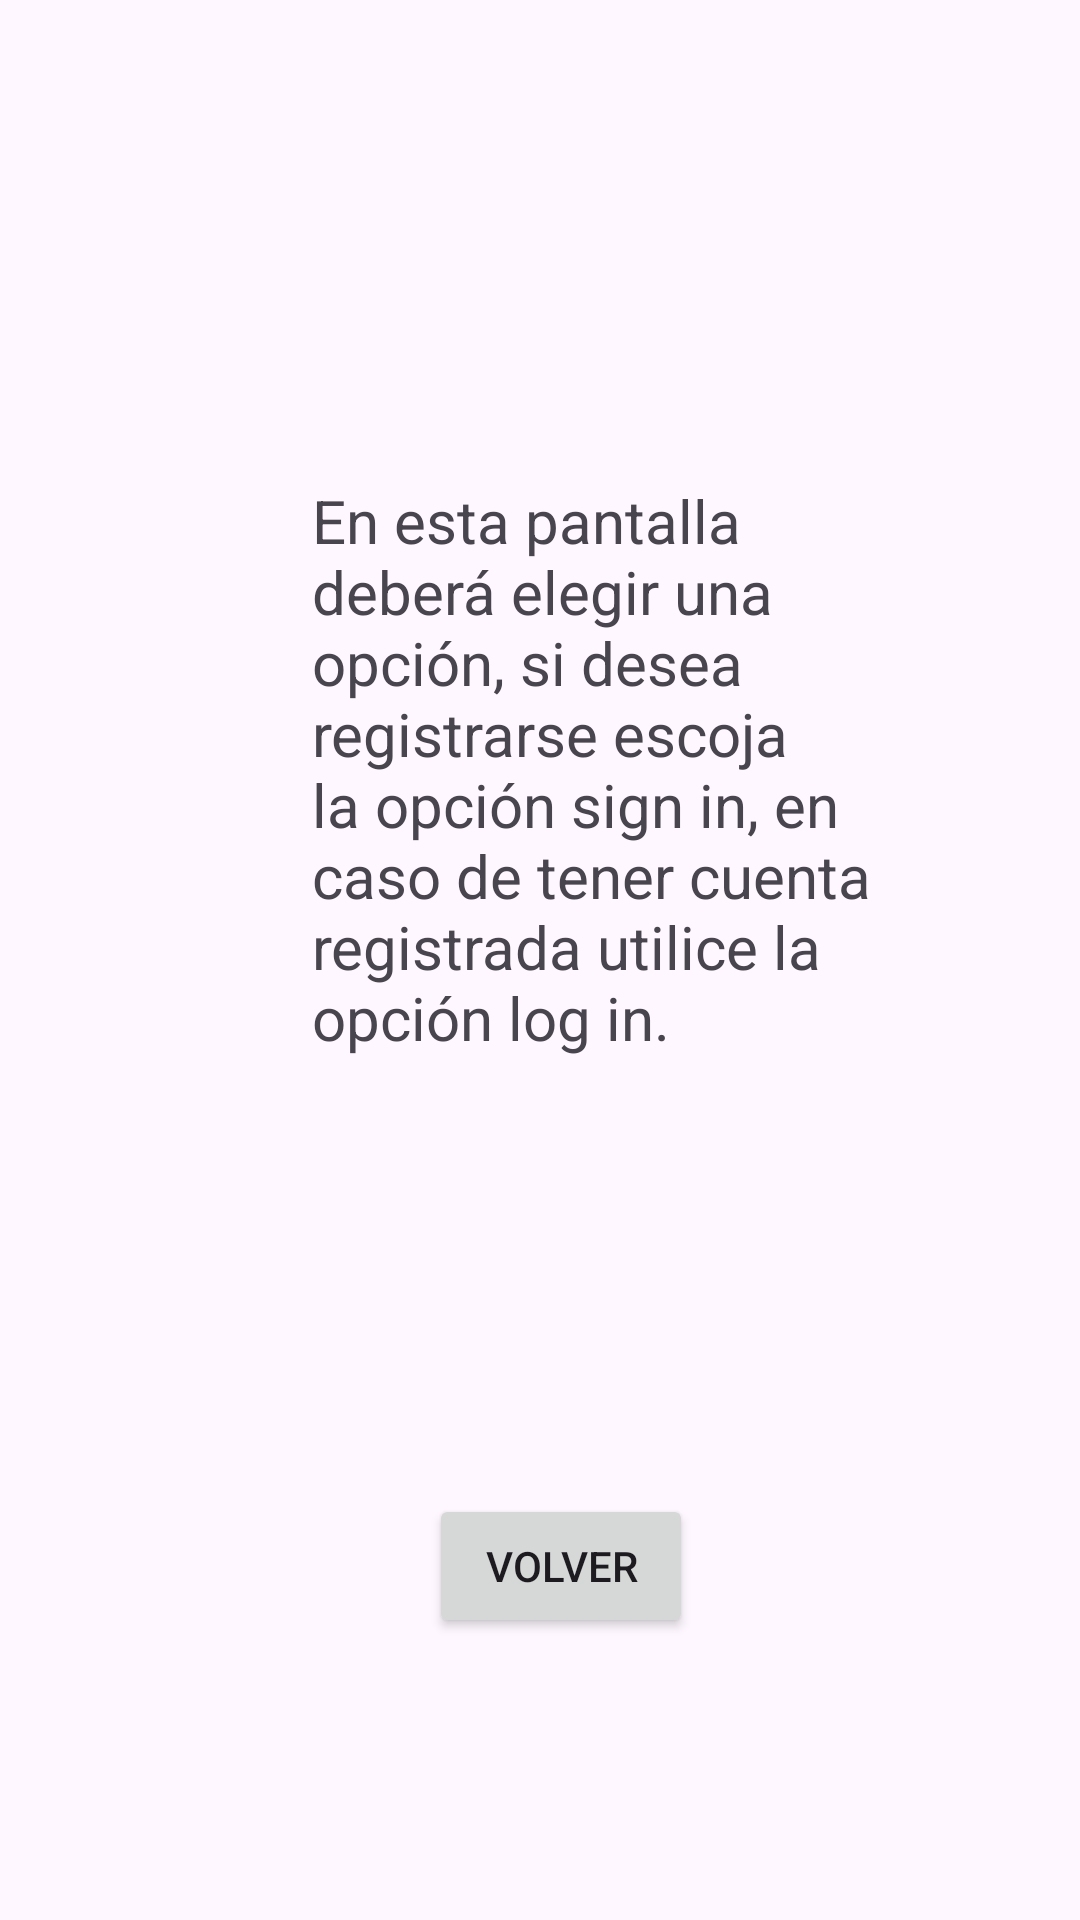

Android layout source for this screen:
<!-- AndroidManifest.xml: application theme Theme.BabyCareV1 -->
<!-- res/layout/activity_ayuda1.xml -->
<?xml version="1.0" encoding="utf-8"?>
<androidx.constraintlayout.widget.ConstraintLayout xmlns:android="http://schemas.android.com/apk/res/android"
    xmlns:app="http://schemas.android.com/apk/res-auto"
    xmlns:tools="http://schemas.android.com/tools"
    android:id="@+id/main"
    android:layout_width="match_parent"
    android:layout_height="match_parent"
    tools:context=".Ayuda1Activity">

    <TextView
        android:id="@+id/textView"
        android:layout_width="188dp"
        android:layout_height="288dp"
        android:layout_marginStart="16dp"
        android:layout_marginLeft="16dp"
        android:layout_marginTop="160dp"
        android:text="En esta pantalla deberá elegir una opción, si desea registrarse escoja la opción sign in, en caso de tener cuenta registrada utilice la opción log in."
        android:textSize="20sp"
        app:layout_constraintEnd_toEndOf="parent"
        app:layout_constraintHorizontal_bias="0.565"
        app:layout_constraintStart_toStartOf="parent"
        app:layout_constraintTop_toTopOf="parent" />

    <Button
        android:id="@+id/boton1_ayuda1"
        android:layout_width="wrap_content"
        android:layout_height="wrap_content"
        android:layout_marginStart="24dp"
        android:layout_marginLeft="24dp"
        android:layout_marginTop="50dp"
        android:layout_marginEnd="24dp"
        android:layout_marginRight="24dp"
        android:text="Volver"
        app:layout_constraintEnd_toEndOf="parent"
        app:layout_constraintHorizontal_bias="0.531"
        app:layout_constraintStart_toStartOf="parent"
        app:layout_constraintTop_toBottomOf="@+id/textView" />
</androidx.constraintlayout.widget.ConstraintLayout>
<!-- resources referenced by this layout -->
<resources>
  <style name="Theme.BabyCareV1" parent="Base.Theme.BabyCareV1" />
  <style name="Base.Theme.BabyCareV1" parent="Theme.Material3.DayNight.NoActionBar">
          
          
      </style>
</resources>
